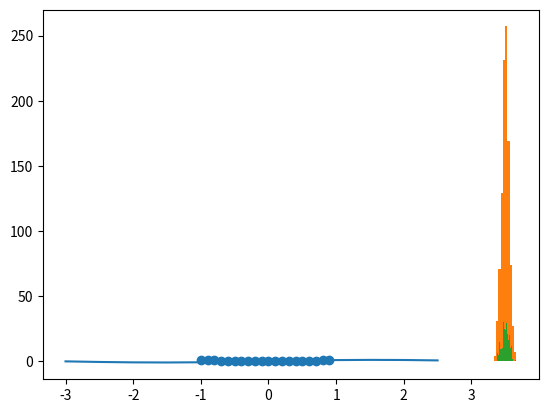

Recreate this plot in Python.
#!/usr/bin/env python
# coding: utf-8

# # Matplotlib（基礎編）
# 
# [![Open In Colab](https://colab.research.google.com/<link-removed>)]()
# 
# まずは、[Chainerチュートリアル](https://tutorials.chainer.org/ja/12_Introduction_to_Matplotlib.html)通りプロット。
# 簡単なグラフはこれで十分です。
# 
# ここでは、numpyでデータを作成しつつプロットを行います。

# In[1]:


import numpy as np
import matplotlib.pyplot as plt


# ## numpyの使い方
# 
# **一定区間に等間隔で散らばった点を生成**
# 
# `np.arange(開始, 終了, 間隔)`

# In[2]:


x = np.arange(-1, 1, 0.1)  # -1から1まで、0.1刻みで点を生成する

x


# **関数にわたす**
# 
# `np.array`を関数に渡すと、その要素全てに同じ操作が加えられます。
# 
# 例）
# ```python
# np.array([1, 2, 3]) ** 2
# 
# # array([1, 4, 9])
# ```
# 
# その他、`numpy`で定義されている関数
# 
# - `sin`
# - `cos`
# - `tan`
# - `log`
# - `exp`
# 
# も使えます。

# In[3]:


y = np.sin(x)  # 生成した点をsin関数に渡す

y


# ## 散布図
# 
# `plt.scatter(xの配列, yの配列)`
# 
# 平面状に点を打ちます。
# 

# In[4]:


x = np.arange(-1, 1, 0.1)
y = x ** 2

plt.scatter(x, y)


# ## 折れ線グラフ
# 
# `plt.plot(xの配列, yの配列)`
# 
# 散布図と異なり、隣り合った点をつなげます。

# In[5]:


x = np.arange(-3, 3, 0.5)
y = np.sin(x)

plt.plot(x, y)


# ## ヒストグラム
# 
# **データの生成**
# 
# $1〜6$ までの数字をランダムに $1000$ 回選んで平均を求めます。  
# これを $1000$ 回繰り返して、どんな分布になっているかをみてみます。

# In[6]:


from random import randint

data = []

for i in range(1000):

    # 1~6までの数字をランダムに選んで足す x 1000回
    sum_of_dice = 0
    for j in range(1000):
        sum_of_dice += randint(1, 6)
    
    ave_of_dice = sum_of_dice / 1000  # 1000で割って平均を出す
    data.append(ave_of_dice)


print(data[:10])  # 10個目までを見る


# **ヒストグラムを作成**
# 
# `plt.hist(データ)`
# 
# 自動的に階級の幅を決めてプロットしてくれます。
# この場合は $10$ 個の階級に分けられていました。

# In[7]:


plt.hist(data)


# ### パラメータの調整
# 
# `hist`関数にオプションで `bins=100` を渡すと、階級を $100$ 個に分けることができます。

# In[8]:


plt.hist(data, bins=100)


# ```{tip}
# 実は**中心極限定理**によって、この分布は正規分布に近づいていくらしいです。（よくわかってない）
# 
# [中心極限定理 - 統計WEB](https://bellcurve.jp/statistics/course/8543.html)
# ```

# ## 参考
# - [Chainerチュートリアル](https://tutorials.chainer.org/ja/12_Introduction_to_Matplotlib.html)
